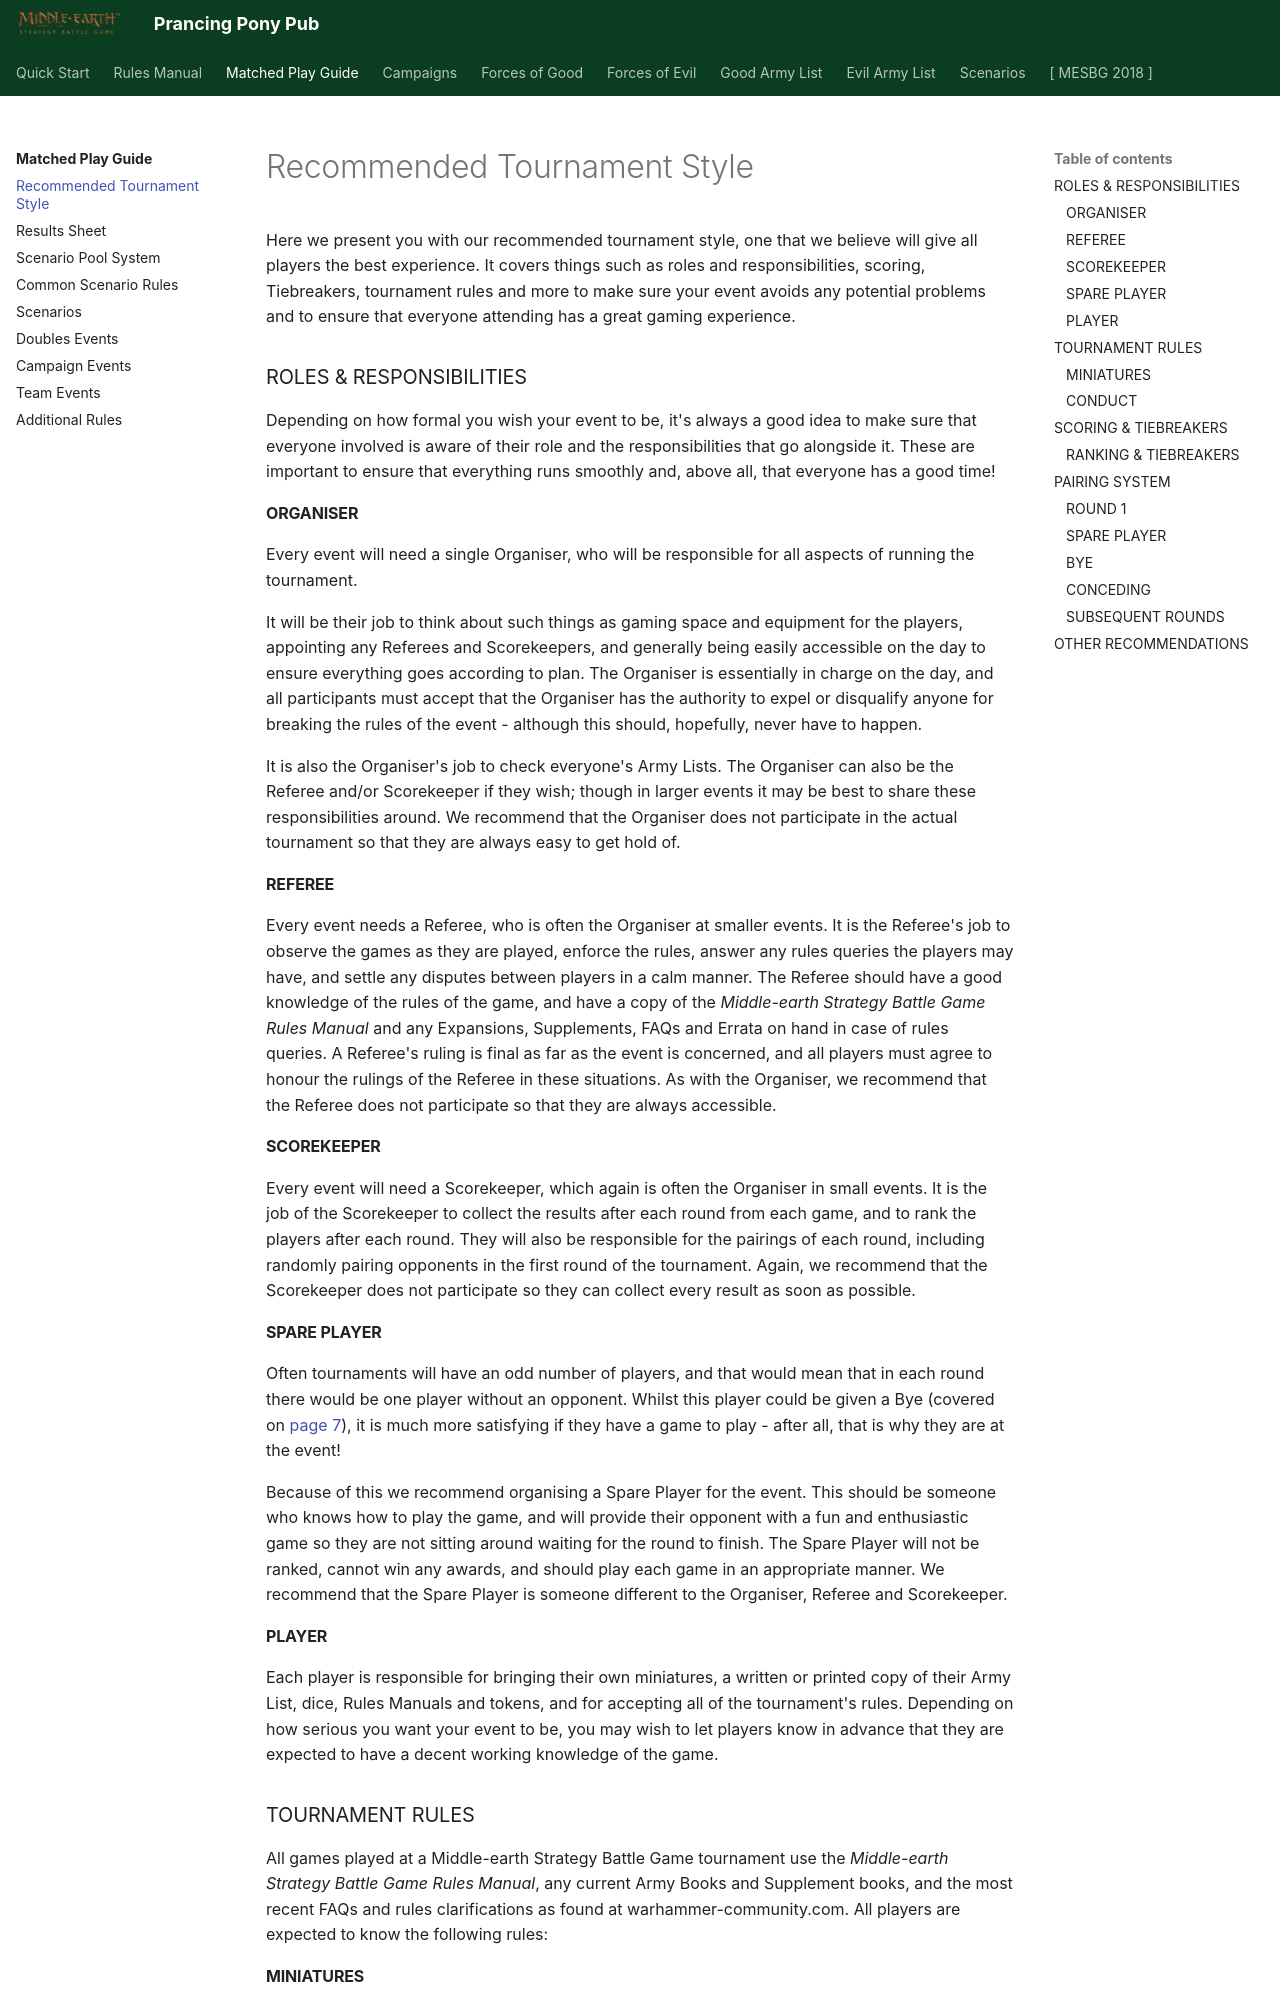

repository: BBBase-EHeresy-PPPub/PPPub · page: mesbg2024/matched_play_guide/recommended_tournament_style/index.html · generator: mkdocs

Here we present you with our recommended tournament style, one that we believe will give all players the best experience. It covers things such as roles and responsibilities, scoring, Tiebreakers, tournament rules and more to make sure your event avoids any potential problems and to ensure that everyone attending has a great gaming experience.

### ROLES & RESPONSIBILITIES

Depending on how formal you wish your event to be, it's always a good idea to make sure that everyone involved is aware of their role and the responsibilities that go alongside it. These are important to ensure that everything runs smoothly and, above all, that everyone has a good time!

#### ORGANISER

Every event will need a single Organiser, who will be responsible for all aspects of running the tournament.

It will be their job to think about such things as gaming space and equipment for the players, appointing any Referees and Scorekeepers, and generally being easily accessible on the day to ensure everything goes according to plan. The Organiser is essentially in charge on the day, and all participants must accept that the Organiser has the authority to expel or disqualify anyone for breaking the rules of the event - although this should, hopefully, never have to happen.

It is also the Organiser's job to check everyone's Army Lists. The Organiser can also be the Referee and/or Scorekeeper if they wish; though in larger events it may be best to share these responsibilities around. We recommend that the Organiser does not participate in the actual tournament so that they are always easy to get hold of.

#### REFEREE

Every event needs a Referee, who is often the Organiser at smaller events. It is the Referee's job to observe the games as they are played, enforce the rules, answer any rules queries the players may have, and settle any disputes between players in a calm manner. The Referee should have a good knowledge of the rules of the game, and have a copy of the *Middle-earth Strategy Battle Game Rules Manual* and any Expansions, Supplements, FAQs and Errata on hand in case of rules queries. A Referee's ruling is final as far as the event is concerned, and all players must agree to honour the rulings of the Referee in these situations. As with the Organiser, we recommend that the Referee does not participate so that they are always accessible.

#### SCOREKEEPER

Every event will need a Scorekeeper, which again is often the Organiser in small events. It is the job of the Scorekeeper to collect the results after each round from each game, and to rank the players after each round. They will also be responsible for the pairings of each round, including randomly pairing opponents in the first round of the tournament. Again, we recommend that the Scorekeeper does not participate so they can collect every result as soon as possible.

#### SPARE PLAYER

Often tournaments will have an odd number of players, and that would mean that in each round there would be one player without an opponent. Whilst this player could be given a Bye (covered on [page 7](recommended_tournament_style.md#bye)), it is much more satisfying if they have a game to play - after all, that is why they are at the event!

Because of this we recommend organising a Spare Player for the event. This should be someone who knows how to play the game, and will provide their opponent with a fun and enthusiastic game so they are not sitting around waiting for the round to finish. The Spare Player will not be ranked, cannot win any awards, and should play each game in an appropriate manner. We recommend that the Spare Player is someone different to the Organiser, Referee and Scorekeeper.
